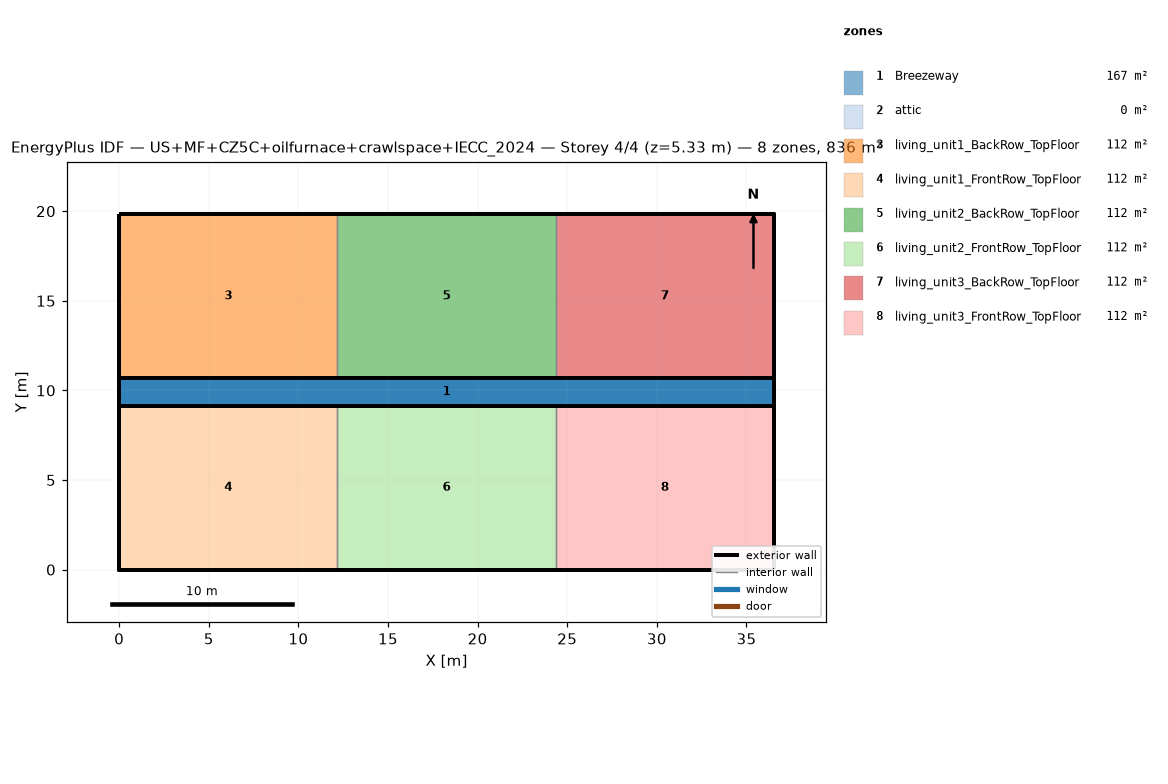
=== STOREY PLAN SPEC (per zone: floor XY polygon, exterior-wall plan segments, windows/doors) ===
zone 1: Breezeway  (167.0 m²)
  floor: (36.54, 9.16) (0.00, 9.16) (0.00, 10.68) (36.54, 10.68)
  floor: (36.54, 9.16) (0.00, 9.16) (0.00, 10.68) (36.54, 10.68)
  floor: (36.54, 9.16) (0.00, 9.16) (0.00, 10.68) (36.54, 10.68)
zone 2: attic  (0.0 m²)
  exterior wall: (36.54, 0.00) – (36.54, 19.84) – (36.54, 9.92)  [29.8 m]
  exterior wall: (0.00, 19.84) – (0.00, 0.00) – (0.00, 9.92)  [29.8 m]
zone 3: living_unit1_BackRow_TopFloor  (111.5 m²)
  floor: (12.18, 10.68) (0.00, 10.68) (0.00, 19.84) (12.18, 19.84)
  exterior wall: (12.18, 19.84) – (0.00, 19.84)  [12.2 m]
  exterior wall: (0.00, 19.84) – (0.00, 10.68)  [9.2 m]
  exterior wall: (0.00, 10.68) – (12.18, 10.68)  [12.2 m]
  interior walls: 1
zone 4: living_unit1_FrontRow_TopFloor  (111.5 m²)
  floor: (12.18, 0.00) (0.00, 0.00) (0.00, 9.16) (12.18, 9.16)
  exterior wall: (0.00, 0.00) – (12.18, 0.00)  [12.2 m]
  exterior wall: (0.00, 9.16) – (0.00, 0.00)  [9.2 m]
  exterior wall: (12.18, 9.16) – (0.00, 9.16)  [12.2 m]
  interior walls: 1
zone 5: living_unit2_BackRow_TopFloor  (111.5 m²)
  floor: (24.36, 10.68) (12.18, 10.68) (12.18, 19.84) (24.36, 19.84)
  exterior wall: (12.18, 10.68) – (24.36, 10.68)  [12.2 m]
  exterior wall: (24.36, 19.84) – (12.18, 19.84)  [12.2 m]
  interior walls: 2
zone 6: living_unit2_FrontRow_TopFloor  (111.5 m²)
  floor: (24.36, 0.00) (12.18, 0.00) (12.18, 9.16) (24.36, 9.16)
  exterior wall: (12.18, 0.00) – (24.36, 0.00)  [12.2 m]
  exterior wall: (24.36, 9.16) – (12.18, 9.16)  [12.2 m]
  interior walls: 2
zone 7: living_unit3_BackRow_TopFloor  (111.5 m²)
  floor: (36.54, 10.68) (24.36, 10.68) (24.36, 19.84) (36.54, 19.84)
  exterior wall: (36.54, 10.68) – (36.54, 19.84)  [9.2 m]
  exterior wall: (36.54, 19.84) – (24.36, 19.84)  [12.2 m]
  exterior wall: (24.36, 10.68) – (36.54, 10.68)  [12.2 m]
  interior walls: 1
zone 8: living_unit3_FrontRow_TopFloor  (111.5 m²)
  floor: (36.54, 0.00) (24.36, 0.00) (24.36, 9.16) (36.54, 9.16)
  exterior wall: (24.36, 0.00) – (36.54, 0.00)  [12.2 m]
  exterior wall: (36.54, 0.00) – (36.54, 9.16)  [9.2 m]
  exterior wall: (36.54, 9.16) – (24.36, 9.16)  [12.2 m]
  interior walls: 1

=== DERIVED (storey summary) ===
Building: US+MF+CZ5C+oilfurnace+crawlspace+IECC_2024
Storey: 4 of 4  (floor level z = 5.33 m)
Storey gross floor area: 836.2 m²
Zones on this storey: 8
  - Breezeway: floor 167.0 m²
  - attic: floor 0.0 m²; exterior wall 59.5 m (81.9 m²); WWR 0.0%
  - living_unit1_BackRow_TopFloor: floor 111.5 m²; exterior wall 33.5 m (86.9 m²); WWR 0.0%
  - living_unit1_FrontRow_TopFloor: floor 111.5 m²; exterior wall 33.5 m (86.9 m²); WWR 0.0%
  - living_unit2_BackRow_TopFloor: floor 111.5 m²; exterior wall 24.4 m (63.1 m²); WWR 0.0%
  - living_unit2_FrontRow_TopFloor: floor 111.5 m²; exterior wall 24.4 m (63.1 m²); WWR 0.0%
  - living_unit3_BackRow_TopFloor: floor 111.5 m²; exterior wall 33.5 m (86.9 m²); WWR 0.0%
  - living_unit3_FrontRow_TopFloor: floor 111.5 m²; exterior wall 33.5 m (86.9 m²); WWR 0.0%
Zone adjacency (shared interzone walls):
  - living_unit1_BackRow_TopFloor ↔ living_unit2_BackRow_TopFloor
  - living_unit1_FrontRow_TopFloor ↔ living_unit2_FrontRow_TopFloor
  - living_unit2_BackRow_TopFloor ↔ living_unit3_BackRow_TopFloor
  - living_unit2_FrontRow_TopFloor ↔ living_unit3_FrontRow_TopFloor